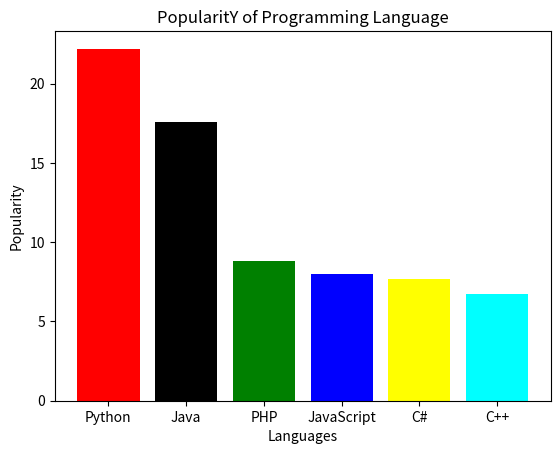

The script that saved this image:
#!/usr/bin/env python3
# -*- coding: utf-8 -*-
"""
Created on Wed Nov 27 15:57:13 2019

[redacted]
"""

import matplotlib.pyplot as plt

x = ['Python', 'Java', 'PHP', 'JavaScript', 'C#', 'C++']
popularity = [22.2, 17.6, 8.8, 8, 7.7, 6.7]
xpostion = [i for i, _ in enumerate(x)]
plt.bar(xpostion, popularity, color=['red', 'black', 'green', 'blue', 'yellow', 'cyan'])
plt.xlabel("Languages")
plt.ylabel("Popularity")
plt.title("PopularitY of Programming Language")
plt.xticks(xpostion, x)
plt.show()
